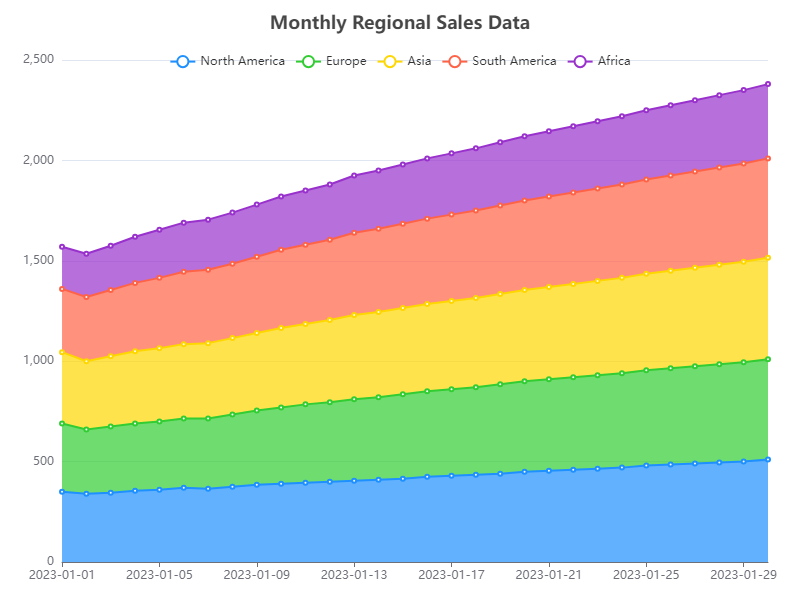

The data file committed next to this chart (first rows):
Date, North America, Europe, Asia, South America, Africa
2023-01-01, 350, 340, 355, 315, 210
2023-01-02, 340, 320, 340, 320, 215
2023-01-03, 345, 330, 350, 330, 220
2023-01-04, 355, 335, 360, 340, 230
2023-01-05, 360, 340, 365, 350, 240
2023-01-06, 370, 345, 370, 360, 245
2023-01-07, 365, 350, 375, 365, 250
2023-01-08, 375, 360, 380, 370, 255
2023-01-09, 385, 370, 385, 380, 260
2023-01-10, 390, 380, 395, 390, 265
2023-01-11, 395, 390, 400, 395, 270
2023-01-12, 400, 395, 410, 400, 275
2023-01-13, 405, 405, 420, 410, 285
2023-01-14, 410, 410, 425, 415, 290
2023-01-15, 415, 420, 430, 420, 295
2023-01-16, 425, 425, 435, 425, 300
2023-01-17, 430, 430, 440, 430, 305
2023-01-18, 435, 435, 445, 435, 310
2023-01-19, 440, 445, 450, 440, 315
2023-01-20, 450, 450, 455, 445, 320
2023-01-21, 455, 455, 460, 450, 325
2023-01-22, 460, 460, 465, 455, 330
2023-01-23, 465, 465, 470, 460, 335
2023-01-24, 470, 470, 475, 465, 340
2023-01-25, 480, 475, 480, 470, 345
2023-01-26, 485, 480, 485, 475, 350
2023-01-27, 490, 485, 490, 480, 355
2023-01-28, 495, 490, 495, 485, 360
2023-01-29, 500, 495, 500, 490, 365
2023-01-30, 510, 500, 505, 495, 370
